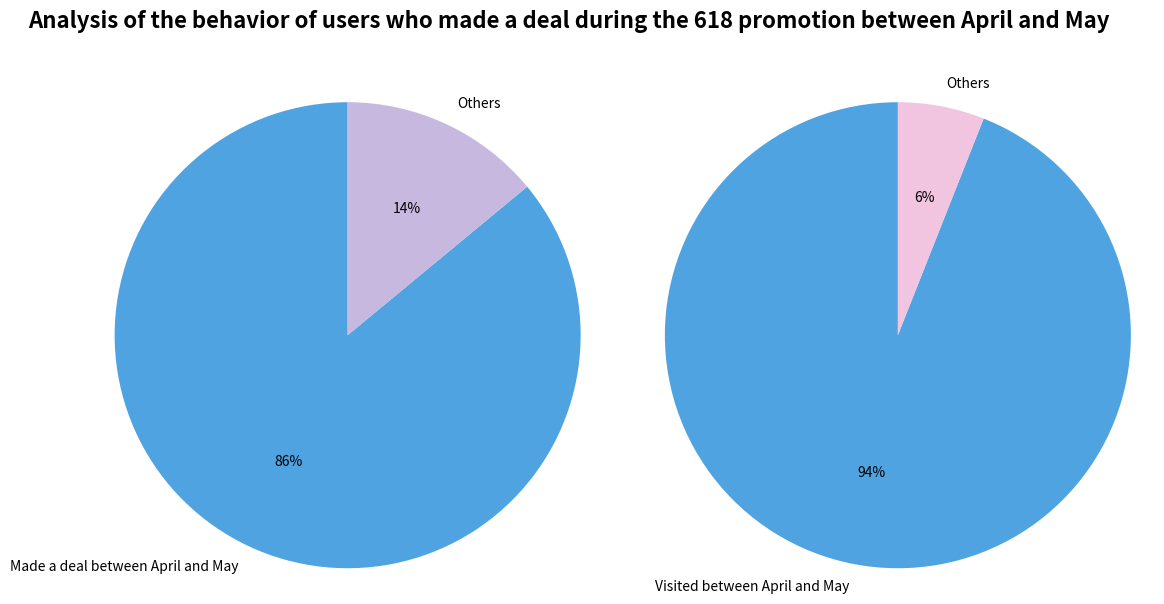

Write the Python code that produced this figure.
import matplotlib.pyplot as plt
import numpy as np

# First pie chart data
labels_1 = ['Made a deal between April and May', 'Others']
sizes_1 = [86, 14]  # Data is roughly consistent, and the sum is 100
colors_1 = ['#4fa3e1', '#c7b8e0']  # Colors are close to the original image

# Second pie chart data
labels_2 = ['Visited between April and May', 'Others']
sizes_2 = [94, 6]  # Data is roughly consistent, and the sum is 100
colors_2 = ['#4fa3e1', '#f1c4e0']  # Colors are close to the original image

# Create a canvas
fig, (ax1, ax2) = plt.subplots(1, 2, figsize=(12, 6))

# Set the overall title
fig.suptitle('Analysis of the behavior of users who made a deal during the 618 promotion between April and May', fontsize=16, fontweight='bold')

# Draw the first pie chart
ax1.pie(sizes_1, labels=labels_1, autopct='%1.0f%%', startangle=90, colors=colors_1)

# Draw the second pie chart
ax2.pie(sizes_2, labels=labels_2, autopct='%1.0f%%', startangle=90, colors=colors_2)

# Make the pie charts appear as perfect circles
for ax in [ax1, ax2]:
    ax.axis('equal')

plt.tight_layout()
plt.subplots_adjust(top=0.85)  # Adjust the distance between the sub - plots and the top
plt.show()
